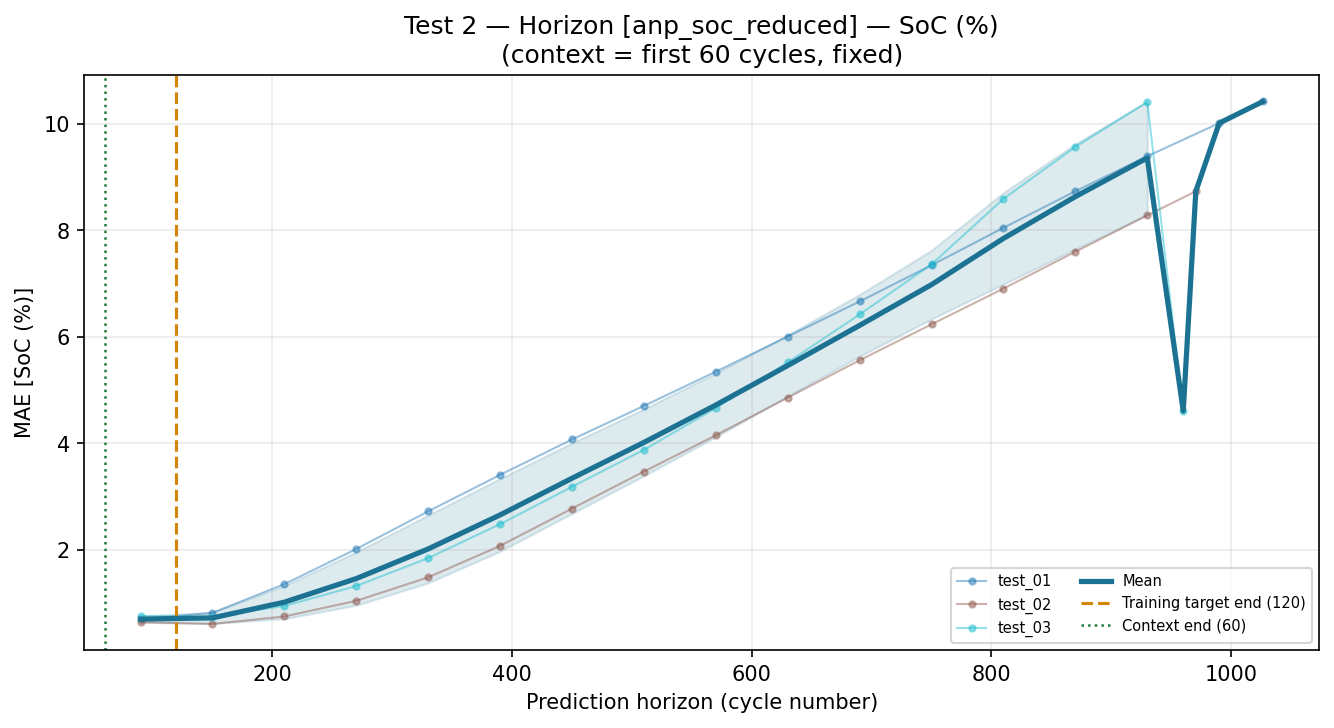

The table this chart was drawn from, first rows:
horizon_start_cyc, horizon_end_cyc, horizon_mid_cyc, task, target, mae, pred_std_mean
60, 120, 90.0, test_01, SoC (%), 0.6967, 0.03308
60, 120, 90.0, test_01, Cycle, , 0.03308
120, 180, 150.0, test_01, SoC (%), 0.8189, 0.0329
120, 180, 150.0, test_01, Cycle, , 0.0329
180, 240, 210.0, test_01, SoC (%), 1.358, 0.03302
180, 240, 210.0, test_01, Cycle, , 0.03302
240, 300, 270.0, test_01, SoC (%), 2.019, 0.03324
240, 300, 270.0, test_01, Cycle, , 0.03324
300, 360, 330.0, test_01, SoC (%), 2.724, 0.03335
300, 360, 330.0, test_01, Cycle, , 0.03335
360, 420, 390.0, test_01, SoC (%), 3.41, 0.0335
360, 420, 390.0, test_01, Cycle, , 0.0335
420, 480, 450.0, test_01, SoC (%), 4.074, 0.03365
420, 480, 450.0, test_01, Cycle, , 0.03365
480, 540, 510.0, test_01, SoC (%), 4.705, 0.03378
480, 540, 510.0, test_01, Cycle, , 0.03378
540, 600, 570.0, test_01, SoC (%), 5.348, 0.03395
540, 600, 570.0, test_01, Cycle, , 0.03395
600, 660, 630.0, test_01, SoC (%), 6.007, 0.03423
600, 660, 630.0, test_01, Cycle, , 0.03423
660, 720, 690.0, test_01, SoC (%), 6.666, 0.03456
660, 720, 690.0, test_01, Cycle, , 0.03456
720, 780, 750.0, test_01, SoC (%), 7.346, 0.03482
720, 780, 750.0, test_01, Cycle, , 0.03482
780, 840, 810.0, test_01, SoC (%), 8.048, 0.03502
780, 840, 810.0, test_01, Cycle, , 0.03502
840, 900, 870.0, test_01, SoC (%), 8.735, 0.03514
840, 900, 870.0, test_01, Cycle, , 0.03514
900, 960, 930.0, test_01, SoC (%), 9.392, 0.03518
900, 960, 930.0, test_01, Cycle, , 0.03518
960, 1020, 990.0, test_01, SoC (%), 10.01, 0.03518
960, 1020, 990.0, test_01, Cycle, , 0.03518
1020, 1033, 1026, test_01, SoC (%), 10.42, 0.0352
1020, 1033, 1026, test_01, Cycle, , 0.0352
60, 120, 90.0, test_02, SoC (%), 0.6435, 0.03305
60, 120, 90.0, test_02, Cycle, , 0.03305
120, 180, 150.0, test_02, SoC (%), 0.611, 0.03304
120, 180, 150.0, test_02, Cycle, , 0.03304
180, 240, 210.0, test_02, SoC (%), 0.7516, 0.03316
180, 240, 210.0, test_02, Cycle, , 0.03316
240, 300, 270.0, test_02, SoC (%), 1.045, 0.03331
240, 300, 270.0, test_02, Cycle, , 0.03331
300, 360, 330.0, test_02, SoC (%), 1.486, 0.03349
300, 360, 330.0, test_02, Cycle, , 0.03349
360, 420, 390.0, test_02, SoC (%), 2.077, 0.03361
360, 420, 390.0, test_02, Cycle, , 0.03361
420, 480, 450.0, test_02, SoC (%), 2.778, 0.03372
420, 480, 450.0, test_02, Cycle, , 0.03372
480, 540, 510.0, test_02, SoC (%), 3.472, 0.03382
480, 540, 510.0, test_02, Cycle, , 0.03382
540, 600, 570.0, test_02, SoC (%), 4.153, 0.03399
540, 600, 570.0, test_02, Cycle, , 0.03399
600, 660, 630.0, test_02, SoC (%), 4.86, 0.03412
600, 660, 630.0, test_02, Cycle, , 0.03412
660, 720, 690.0, test_02, SoC (%), 5.562, 0.03414
660, 720, 690.0, test_02, Cycle, , 0.03414
720, 780, 750.0, test_02, SoC (%), 6.236, 0.03411
720, 780, 750.0, test_02, Cycle, , 0.03411
780, 840, 810.0, test_02, SoC (%), 6.907, 0.03403
780, 840, 810.0, test_02, Cycle, , 0.03403
... 38 more rows
